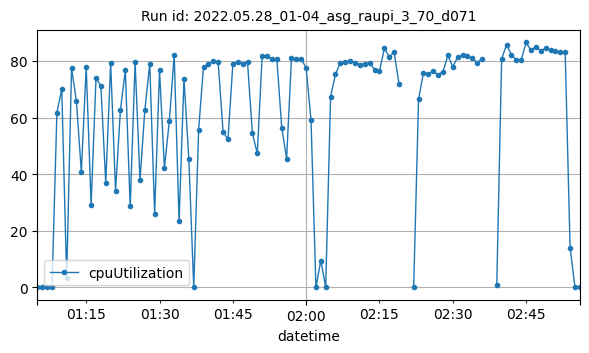

The table this chart was drawn from, first rows:
datetime, cpuUtilization
2022-05-28T01:05:00Z, 0.1083
2022-05-28T01:06:00Z, 0.09167
2022-05-28T01:07:00Z, 0.1083
2022-05-28T01:08:00Z, 0.1166
2022-05-28T01:09:00Z, 61.76
2022-05-28T01:10:00Z, 70
2022-05-28T01:11:00Z, 3.174
2022-05-28T01:12:00Z, 77.54
2022-05-28T01:13:00Z, 65.72
2022-05-28T01:14:00Z, 40.78
2022-05-28T01:15:00Z, 77.97
2022-05-28T01:16:00Z, 29.18
2022-05-28T01:17:00Z, 73.91
2022-05-28T01:18:00Z, 71.25
2022-05-28T01:19:00Z, 36.76
2022-05-28T01:20:00Z, 79.24
2022-05-28T01:21:00Z, 34.17
2022-05-28T01:22:00Z, 62.6
2022-05-28T01:23:00Z, 76.77
2022-05-28T01:24:00Z, 28.63
2022-05-28T01:25:00Z, 79.72
2022-05-28T01:26:00Z, 37.9
2022-05-28T01:27:00Z, 62.75
2022-05-28T01:28:00Z, 78.99
2022-05-28T01:29:00Z, 25.97
2022-05-28T01:30:00Z, 76.71
2022-05-28T01:31:00Z, 42.27
2022-05-28T01:32:00Z, 58.69
2022-05-28T01:33:00Z, 82.12
2022-05-28T01:34:00Z, 23.35
2022-05-28T01:35:00Z, 73.68
2022-05-28T01:36:00Z, 45.32
2022-05-28T01:37:00Z, 0.1416
2022-05-28T01:38:00Z, 55.75
2022-05-28T01:39:00Z, 78.01
2022-05-28T01:40:00Z, 78.89
2022-05-28T01:41:00Z, 79.93
2022-05-28T01:42:00Z, 79.52
2022-05-28T01:43:00Z, 54.99
2022-05-28T01:44:00Z, 52.29
2022-05-28T01:45:00Z, 78.83
2022-05-28T01:46:00Z, 79.64
2022-05-28T01:47:00Z, 79.11
2022-05-28T01:48:00Z, 79.66
2022-05-28T01:49:00Z, 54.46
2022-05-28T01:50:00Z, 47.38
2022-05-28T01:51:00Z, 81.9
2022-05-28T01:52:00Z, 81.77
2022-05-28T01:53:00Z, 80.83
2022-05-28T01:54:00Z, 80.81
2022-05-28T01:55:00Z, 56.47
2022-05-28T01:56:00Z, 45.54
2022-05-28T01:57:00Z, 81.08
2022-05-28T01:58:00Z, 80.8
2022-05-28T01:59:00Z, 80.8
2022-05-28T02:00:00Z, 77.45
2022-05-28T02:01:00Z, 59
2022-05-28T02:02:00Z, 0.001213
2022-05-28T02:03:00Z, 9.525
2022-05-28T02:04:00Z, 0.1167
... 48 more rows
